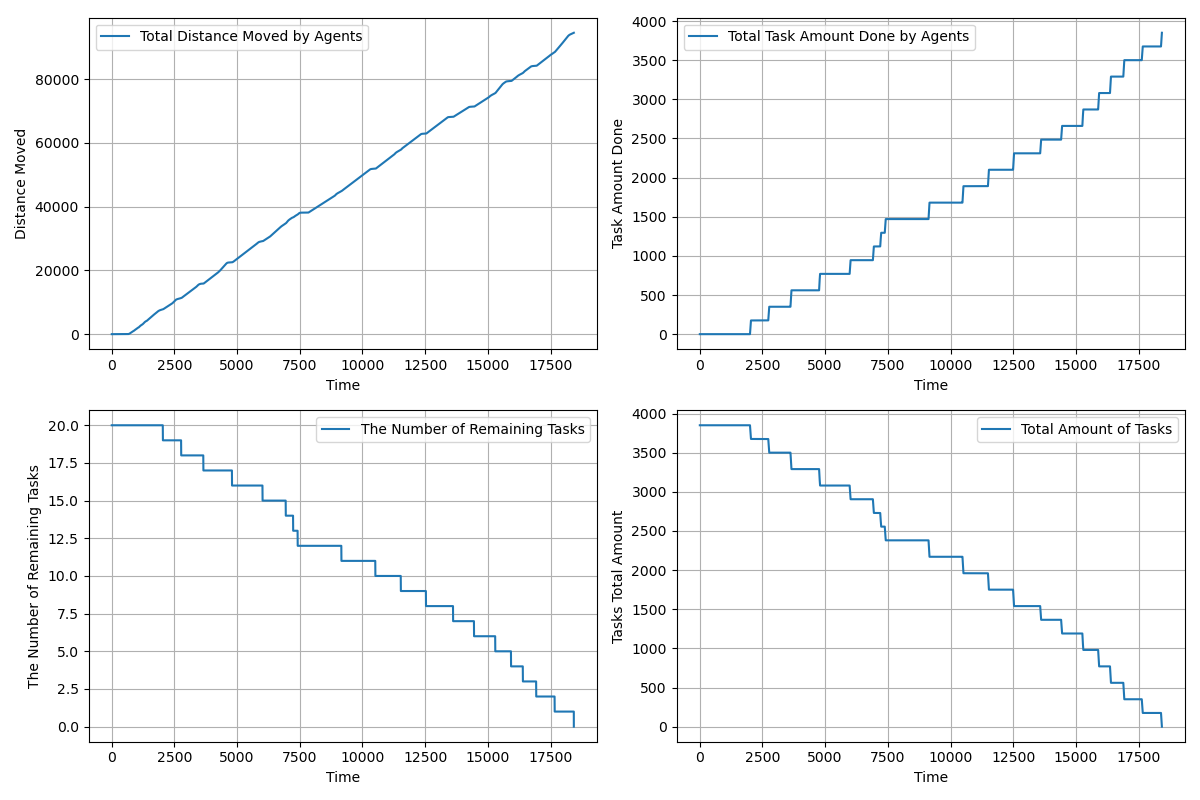

The file beside this chart, header and first rows:
time, agents_total_distance_moved, agents_total_task_amount_done, completed_tasks, remaining_tasks, tasks_total_amount_left
1.0, 0.5, 0.0, 0, 20, 3850
2.0, 0.5, 0.0, 0, 20, 3850
3.0, 0.5, 0.0, 0, 20, 3850
4.0, 0.5, 0.0, 0, 20, 3850
5.0, 0.5, 0.0, 0, 20, 3850
6.0, 0.5, 0.0, 0, 20, 3850
7.0, 0.5, 0.0, 0, 20, 3850
8.0, 0.5, 0.0, 0, 20, 3850
9.0, 0.5, 0.0, 0, 20, 3850
10.0, 0.5, 0.0, 0, 20, 3850
11.0, 0.5, 0.0, 0, 20, 3850
12.0, 0.5, 0.0, 0, 20, 3850
13.0, 0.5, 0.0, 0, 20, 3850
14.0, 0.5, 0.0, 0, 20, 3850
15.0, 0.5, 0.0, 0, 20, 3850
16.0, 0.5, 0.0, 0, 20, 3850
17.0, 0.5, 0.0, 0, 20, 3850
18.0, 0.5, 0.0, 0, 20, 3850
19.0, 0.5, 0.0, 0, 20, 3850
20.0, 0.5, 0.0, 0, 20, 3850
21.0, 0.5, 0.0, 0, 20, 3850
22.0, 0.5, 0.0, 0, 20, 3850
23.0, 0.5, 0.0, 0, 20, 3850
24.0, 0.5, 0.0, 0, 20, 3850
25.0, 0.5, 0.0, 0, 20, 3850
26.0, 0.5, 0.0, 0, 20, 3850
27.0, 0.5, 0.0, 0, 20, 3850
28.0, 0.5, 0.0, 0, 20, 3850
29.0, 0.5, 0.0, 0, 20, 3850
30.0, 0.5, 0.0, 0, 20, 3850
31.0, 0.5, 0.0, 0, 20, 3850
32.0, 0.5, 0.0, 0, 20, 3850
33.0, 0.5, 0.0, 0, 20, 3850
34.0, 0.5, 0.0, 0, 20, 3850
35.0, 0.5, 0.0, 0, 20, 3850
36.0, 0.5, 0.0, 0, 20, 3850
37.0, 0.5, 0.0, 0, 20, 3850
38.0, 0.5, 0.0, 0, 20, 3850
39.0, 0.5, 0.0, 0, 20, 3850
40.0, 0.5, 0.0, 0, 20, 3850
41.0, 0.5, 0.0, 0, 20, 3850
42.0, 0.5, 0.0, 0, 20, 3850
43.0, 0.5, 0.0, 0, 20, 3850
44.0, 0.5, 0.0, 0, 20, 3850
45.0, 0.5, 0.0, 0, 20, 3850
46.0, 0.5, 0.0, 0, 20, 3850
47.0, 0.5, 0.0, 0, 20, 3850
48.0, 0.5, 0.0, 0, 20, 3850
49.0, 0.5, 0.0, 0, 20, 3850
50.0, 0.5, 0.0, 0, 20, 3850
51.0, 0.5, 0.0, 0, 20, 3850
52.0, 0.5, 0.0, 0, 20, 3850
53.0, 0.5, 0.0, 0, 20, 3850
54.0, 0.5, 0.0, 0, 20, 3850
55.0, 0.5, 0.0, 0, 20, 3850
56.0, 0.5, 0.0, 0, 20, 3850
57.0, 0.5, 0.0, 0, 20, 3850
58.0, 0.5, 0.0, 0, 20, 3850
59.0, 0.5, 0.0, 0, 20, 3850
60.0, 0.5, 0.0, 0, 20, 3850
... 18,369 more rows
